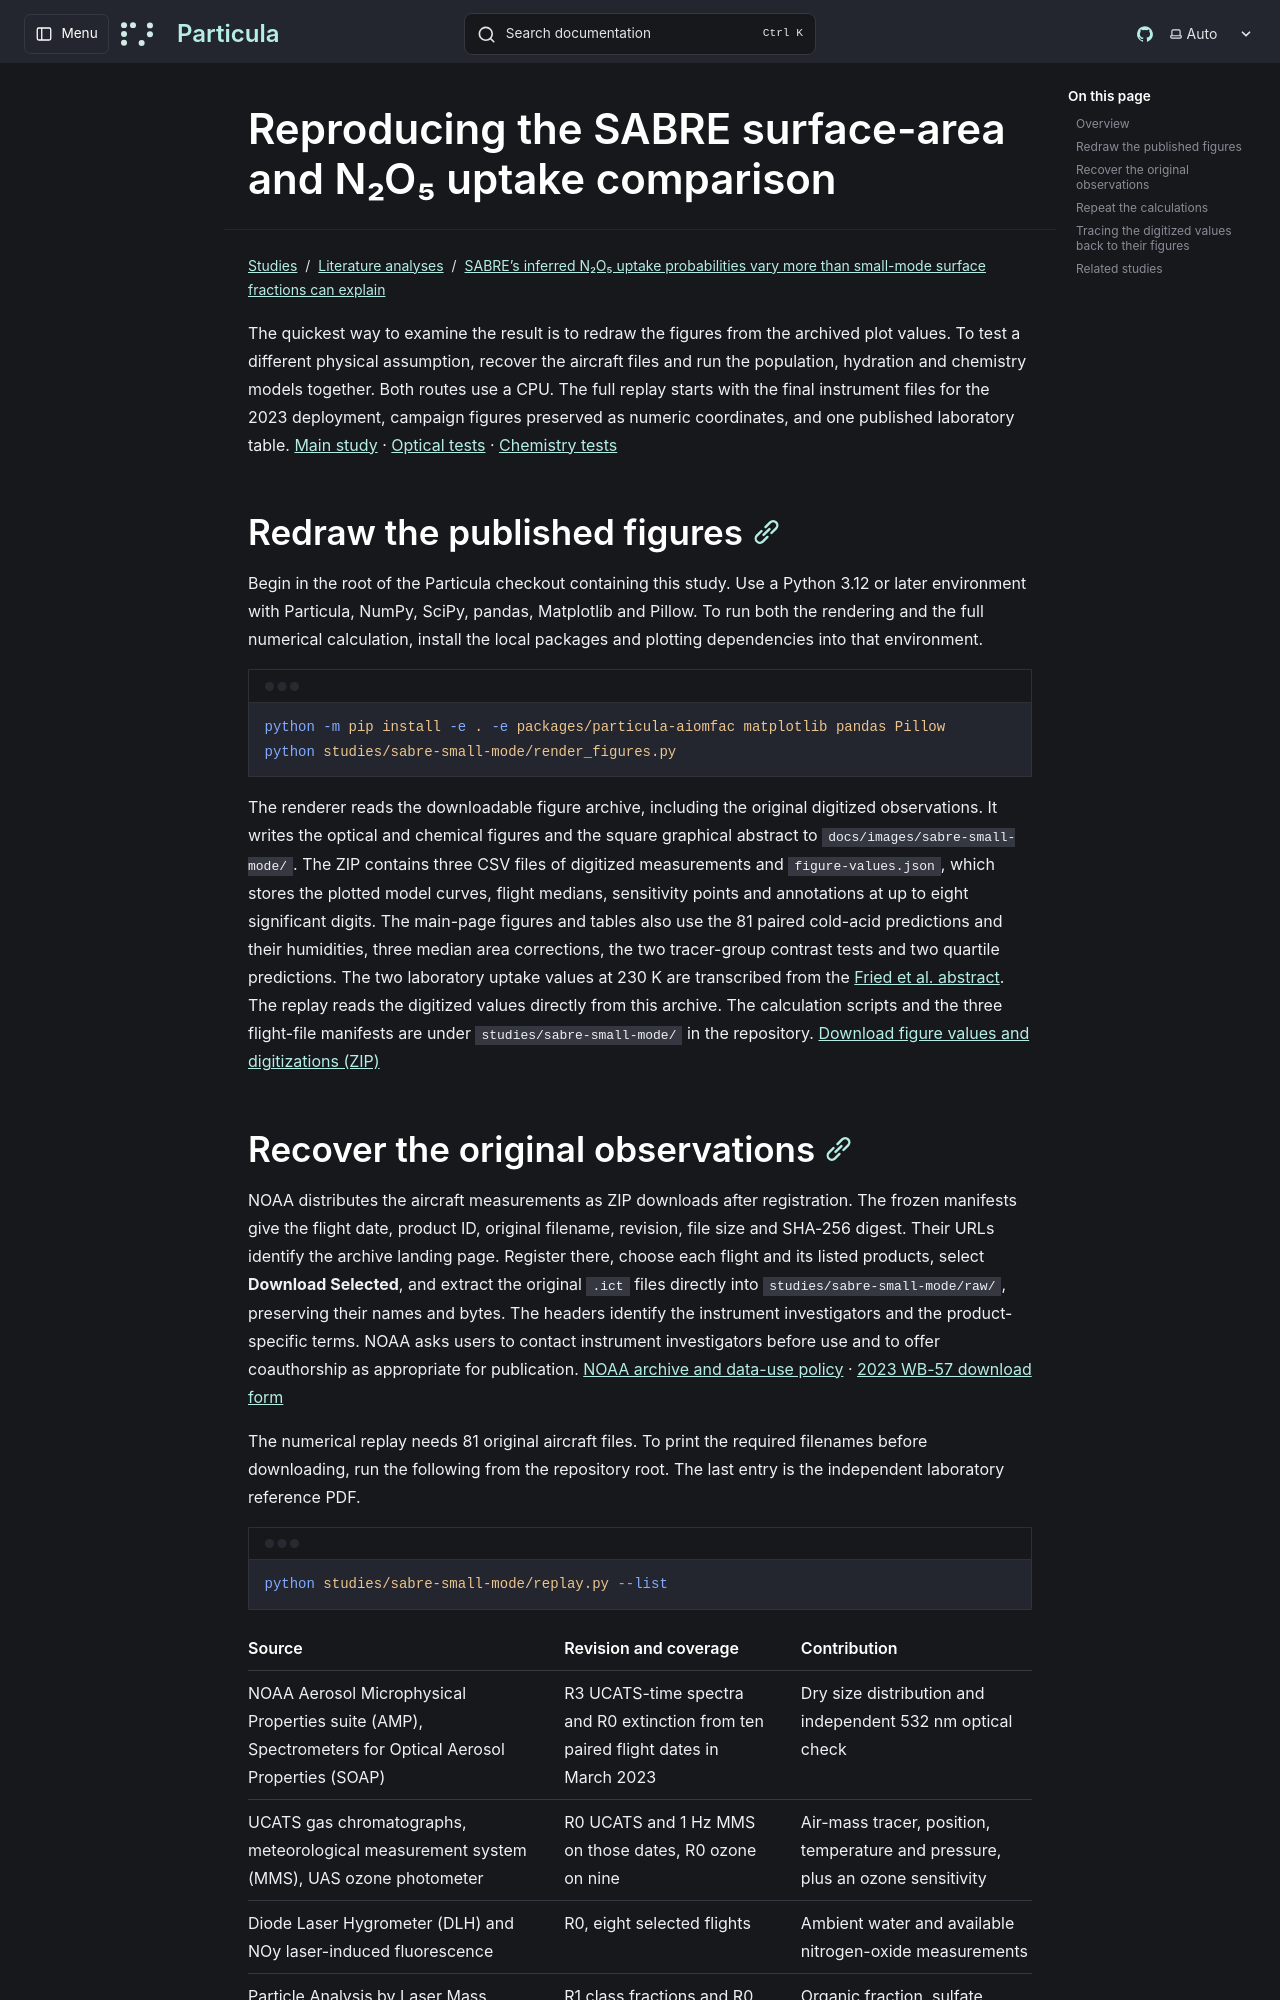

repository: uncscode/particula · page: studies/literature/sabre-small-mode/reproduction/index.html · generator: mkdocs

# Reproducing the SABRE surface-area and N₂O₅ uptake comparison

The quickest way to examine the result is to redraw the figures from the archived plot values. To test a different physical assumption, recover the aircraft files and run the population, hydration and chemistry models together. Both routes use a CPU. The full replay starts with the final instrument files for the 2023 deployment, campaign figures preserved as numeric coordinates, and one published laboratory table. [Main study](index.md) · [Optical tests](optics.md) · [Chemistry tests](chemistry.md)

## Redraw the published figures

Begin in the root of the Particula checkout containing this study. Use a Python 3.12 or later environment with Particula, NumPy, SciPy, pandas, Matplotlib and Pillow. To run both the rendering and the full numerical calculation, install the local packages and plotting dependencies into that environment.

```bash
python -m pip install -e . -e packages/particula-aiomfac matplotlib pandas Pillow
python studies/sabre-small-mode/render_figures.py
```

The renderer reads the downloadable figure archive, including the original digitized observations. It writes the optical and chemical figures and the square graphical abstract to `docs/images/sabre-small-mode/`. The ZIP contains three CSV files of digitized measurements and `figure-values.json`, which stores the plotted model curves, flight medians, sensitivity points and annotations at up to eight significant digits. The main-page figures and tables also use the 81 paired cold-acid predictions and their humidities, three median area corrections, the two tracer-group contrast tests and two quartile predictions. The two laboratory uptake values at 230 K are transcribed from the [Fried et al. abstract](https://ntrs.nasa.gov/citations/19950051590). The replay reads the digitized values directly from this archive. The calculation scripts and the three flight-file manifests are under `studies/sabre-small-mode/` in the repository. [Download figure values and digitizations (ZIP)](../../../../website/public/study-data/sabre-small-mode/figure-data.zip)
